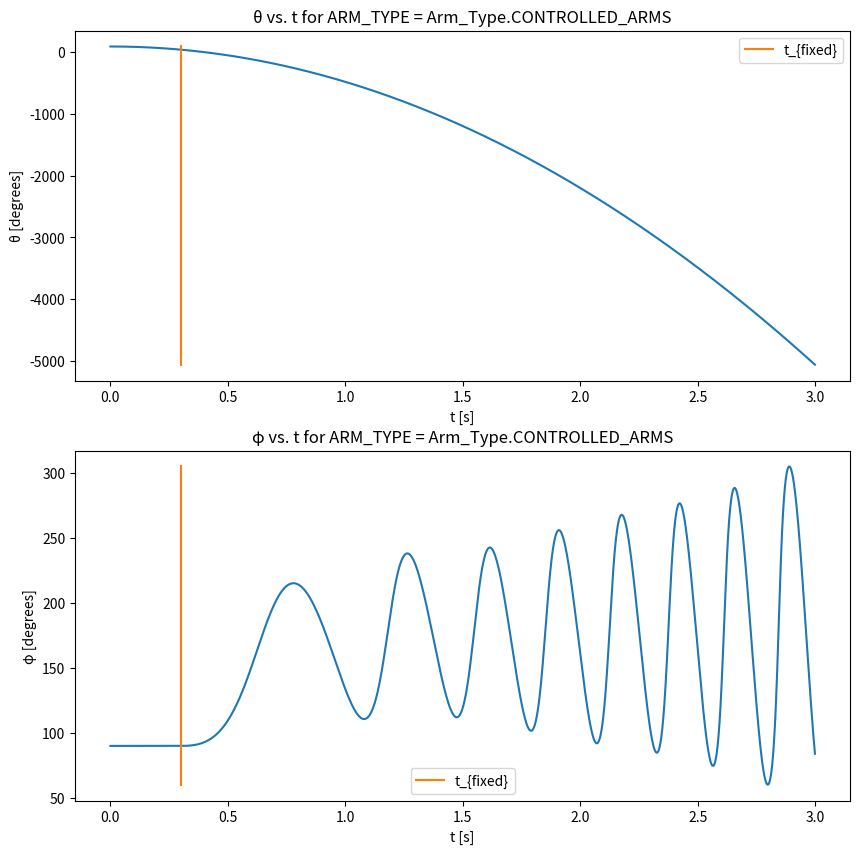
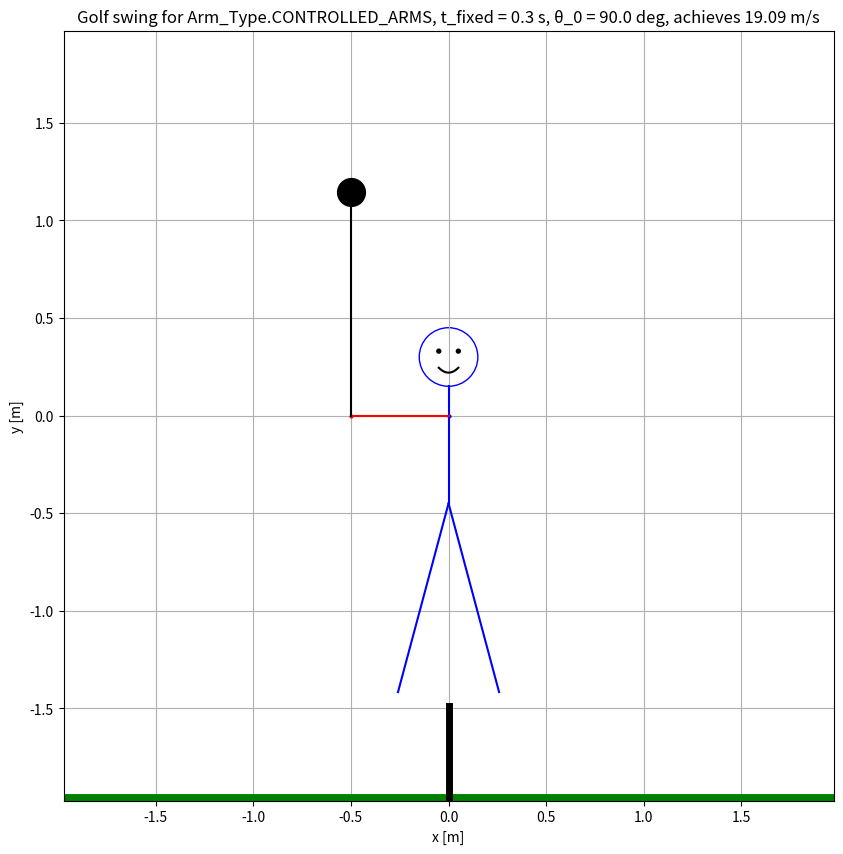

These charts were generated, in order, by the following Python code: (Note: this script raises an exception after producing the figures.)
# -*- coding: utf-8 -*-
# # Golf Swing Lagrangian Mechanics Simulation
#
# The purpose of this notebook is to run numerical simulations of a golf swing modeled with Lagrangian mechanics.

import numpy as np
import matplotlib.pyplot as plt
import math
from tqdm import tqdm
from enum import Enum


# ## Important Variables, Abbreviations, and Units
#
# We will be using the following abbreviations throughout this notebook:
#
# * L\_ = length
#
# * M\_ = mass
#
# * D\_ = derivative wrt time
#
# * \_A = arm
#
# * \_S = golf club shaft
#
# * \_C = golf clubhead
#
# Unless otherwise noted, we will be using SI units for all values in the simulation. For example:
#
# * angle \[radians\]
#
# * time \[seconds\]
#
# * length \[meters\]
#
# * mass \[kg\]
#
# * energy \[joules\]

# ## Select simulation parameters

class Forward_Sim_Method(Enum):
    FORWARD_EULER = "FORWARD_EULER"
    IMPROVED_EULER = "IMPROVED_EULER"


DT = 1e-3
FORWARD_METHOD = Forward_Sim_Method.FORWARD_EULER


# ## Select golf swing variable parameters

class Arm_Type(Enum):
    PASSIVE_ARMS = "PASSIVE_ARMS"
    CONTROLLED_ARMS = "CONTROLLED_ARMS"


class Wrist_Type(Enum):
    FIXED_WRIST = "FIXED_WRIST"
    LOOSE_WRIST = "LOOSE_WRIST"


# +
T_FIXED = 0.3  # Fixed wrist angle  for t in [0, t_fixed], then free wrist angle for t in [t_fixed, infty]
ARM_TYPE = Arm_Type.CONTROLLED_ARMS
T_HORIZON = 3
CONTROLLED_ARM_ANGULAR_ACCEL = -20

# Initial conditions
θ_0 = np.radians(90)  # Initial arm angle for backswing
# -

# ## Setup fixed golf swing variable parameters

# +
M_A = 2 * 5.4  # Each arm about 5.4kg https://whatthingsweigh.com/how-much-does-an-arm-weigh/
L_A = 0.50 # Arm-length 0.5m https://www.craftyarncouncil.com/standards/man-size
M_S = 0.065 + 0.050  # Shaft weight about 65g + 50g https://www.hirekogolf.com/head-weights-shaft-weights-and-balance-points-oh-my
L_S = 45 * 2.54 / 100  # Shaft length about 45 inches https://www.hirekogolf.com/head-weights-shaft-weights-and-balance-points-oh-my
M_C = 0.2  # Clubhead about 200g https://www.hirekogolf.com/head-weights-shaft-weights-and-balance-points-oh-my

# Initial conditions
D_θ_0 = 0  # No initial arm angle speed at start of backswing
φ_0 = np.radians(90)  # Initial wrist angle is 90 degrees
D_φ_0 = 0  # No initial wrist angle speed at start of backswing
g = 9.8  # Acceleration due to gravity
# -

# ## Prepare variables for simulation

# +
n_steps = math.ceil(T_HORIZON / DT)
t = np.arange(n_steps) * DT

# Variables to be populated
θ = np.zeros(n_steps)
D_θ = np.zeros(n_steps)
φ = np.zeros(n_steps)
D_φ = np.zeros(n_steps)

# Initial conditions
θ[0] = θ_0
D_θ[0] = D_θ_0
φ[0] = φ_0
D_φ[0] = D_φ_0


# -

# ## Arm and Wrist Specific Forward Simulation

# +
def passive_arm_fixed_wrist_dd_θ_f(θ, D_θ, φ, D_φ, t):
    return ((-(M_A/2 + M_S + M_C)*L_A + (M_S/2 + M_C)*L_S) * g * np.sin(θ) /
            ((M_A/3 + M_S + M_C)*L_A**2 + (M_S/3 + M_C)*L_S**2))
    
def passive_arm_fixed_wrist_dd_φ_f(θ, D_θ, φ, D_φ, t):
    return 0

def _passive_arm_loose_wrist_helper(θ, D_θ, φ, D_φ, t):
    # E*dd_θ + F*dd_φ = Z
    E = (M_A/3 + M_S + M_C)*L_A**2 + (M_S/3 + M_C)*L_S**2 - (M_S + 2*M_C)*L_A*L_S*np.cos(φ)
    F = -(M_S/3 + M_C)*L_S**2 + (M_S/2 + M_C)*L_A*L_S*np.cos(φ)
    G = (M_S + 2*M_C)*L_A*L_S*np.sin(φ)
    H = -(M_S/2 + M_C)*L_A*L_S*np.sin(φ)
    Z = -(M_A/2 + M_S + M_C)*g*L_A*np.sin(θ) - (M_S/2 + M_C)*g*L_S*np.sin(φ - θ) - G*D_θ*D_φ - H*D_φ**2
    
    # J*dd_θ + K*dd_φ = P
    J = (M_S/2 + M_C)*L_A*L_S*np.cos(φ) - (M_S/3 + M_C)*L_S**2
    K = (M_S/3 + M_C)*L_S**2
    P = -(M_S/2 + M_C)*L_A*L_S*D_θ*(D_φ - D_θ)*np.sin(φ) + (M_S/2 + M_C)*g*L_S*np.sin(φ - θ)
    
    # Solve system of equations
    # A = (E F
    #      J K)
    # x = (dd_θ
    #      dd_φ)
    # b = (Z
    #      P)
    A = np.array([[E, F],
                  [J, K]])
    b = np.array([Z,
                  P])
    x = np.squeeze(np.linalg.solve(A, b))
    assert(x.size == 2)
    
    dd_θ, dd_φ = x[0], x[1]
    return dd_θ, dd_φ

def passive_arm_loose_wrist_dd_θ_f(θ, D_θ, φ, D_φ, t):
    dd_θ, _ = _passive_arm_loose_wrist_helper(θ, D_θ, φ, D_φ, t)
    return dd_θ

def passive_arm_loose_wrist_dd_φ_f(θ, D_θ, φ, D_φ, t):
    _, dd_φ = _passive_arm_loose_wrist_helper(θ, D_θ, φ, D_φ, t)
    return dd_φ

def controlled_arm_fixed_wrist_dd_θ_f(θ, D_θ, φ, D_φ, t):
    return CONTROLLED_ARM_ANGULAR_ACCEL

def controlled_arm_fixed_wrist_dd_φ_f(θ, D_θ, φ, D_φ, t):
    return 0

def controlled_arm_loose_wrist_dd_θ_f(θ, D_θ, φ, D_φ, t):
    return CONTROLLED_ARM_ANGULAR_ACCEL

def controlled_arm_loose_wrist_dd_φ_f(θ, D_θ, φ, D_φ, t):
    dd_θ = controlled_arm_loose_wrist_dd_θ_f(θ, D_θ, φ, D_φ, t)
    W = -(M_S/2 + M_C)*L_A*L_S*D_θ*(D_φ - D_θ)*np.sin(φ) + (M_S/2 + M_C)*g*L_S*np.sin(φ - θ)
    numerator = W + (M_S/3 + M_C)*L_S**2*dd_θ - (M_S/2 + M_C)*L_A*L_S*dd_θ*np.cos(φ)
    denominator = (M_S/3 + M_C)*L_S**2
    return numerator / denominator


# -

# ## Run simulation

for n in tqdm(range(n_steps - 1)):
    # Currently at step n (time t), will be calculating values for n+1 (time t+dt)
    
    # Validate input
    wrist_type = Wrist_Type.FIXED_WRIST if t[n] < T_FIXED else Wrist_Type.LOOSE_WRIST
    if wrist_type != Wrist_Type.FIXED_WRIST and wrist_type != Wrist_Type.LOOSE_WRIST:
        raise ValueError(f"Invalid wrist_type = {wrist_type}")
    if ARM_TYPE != Arm_Type.PASSIVE_ARMS and ARM_TYPE != Arm_Type.CONTROLLED_ARMS:
        raise ValueError(f"Invalid ARM_TYPE = {ARM_TYPE}")

    # Get arm type and wrist type specific functions
    if ARM_TYPE == Arm_Type.PASSIVE_ARMS and wrist_type == Wrist_Type.FIXED_WRIST:
        dd_θ_f = passive_arm_fixed_wrist_dd_θ_f
        dd_φ_f = passive_arm_fixed_wrist_dd_φ_f
    elif ARM_TYPE == Arm_Type.PASSIVE_ARMS and wrist_type == Wrist_Type.LOOSE_WRIST:
        dd_θ_f = passive_arm_loose_wrist_dd_θ_f
        dd_φ_f = passive_arm_loose_wrist_dd_φ_f
    elif ARM_TYPE == Arm_Type.CONTROLLED_ARMS and wrist_type == Wrist_Type.FIXED_WRIST:
        dd_θ_f = controlled_arm_fixed_wrist_dd_θ_f
        dd_φ_f = controlled_arm_fixed_wrist_dd_φ_f
    elif ARM_TYPE == Arm_Type.CONTROLLED_ARMS and wrist_type == Wrist_Type.LOOSE_WRIST:
        dd_θ_f = controlled_arm_loose_wrist_dd_θ_f
        dd_φ_f = controlled_arm_loose_wrist_dd_φ_f
    else:
        raise ValueError(f"Invalid pair ARM_TYPE = {ARM_TYPE}, wrist_type = {wrist_type}")

    # Calculate update
    if FORWARD_METHOD == Forward_Sim_Method.FORWARD_EULER:
        D_θ[n+1] = D_θ[n] + DT*dd_θ_f(θ[n], D_θ[n], φ[n], D_φ[n], t[n])
        θ[n+1] = θ[n] + DT*D_θ[n]
        D_φ[n+1] = D_φ[n] + DT*dd_φ_f(θ[n], D_θ[n], φ[n], D_φ[n], t[n])
        φ[n+1] = φ[n] + DT*D_φ[n]
    elif FORWARD_METHOD == Forward_Sim_Method.IMPROVED_EULER:
        raise NotImplementedError()
        # Compute intermediate values
        D_θ_n_plus_1 = D_θ[n] + DT*dd_θ_f(θ[n], D_θ[n], φ[n], D_φ[n], t[n])
        θ_n_plus_1 = θ[n] + DT*D_θ[n]
        D_φ_n_plus_1 = D_φ[n] + DT*dd_φ_f(θ[n], D_θ[n], φ[n], D_φ[n], t[n])
        φ_n_plus_1 = φ[n] + DT*D_φ[n]

        # Calculate update
        D_θ[n+1] = D_θ[n] + DT/2*(dd_θ_f(θ[n], D_θ[n], φ[n], D_φ[n], t[n]) +
                                  dd_θ_f(θ_n_plus_1, D_θ_n_plus_1, φ_n_plus_1, D_φ_n_plus_1, t[n+1]))
        θ[n+1] = θ[n] + DT/2*(D_θ[n] + D_θ[n+1])
        D_φ[n+1] = D_φ[n] + DT/2*(dd_φ_f(θ[n], D_θ[n], φ[n], D_φ[n], t[n]) +
                                  dd_φ_f(θ_n_plus_1, D_θ_n_plus_1, φ_n_plus_1, D_φ_n_plus_1, t[n+1]))
        φ[n+1] = φ[n] + DT/2*(D_φ[n] + D_φ[n+1])
    else:
        raise ValueError(f"Invalid FORWARD_METHOD = {FORWARD_METHOD}")

# ## Plot golf swing

# +
fig, axes = plt.subplots(nrows=2, ncols=1, figsize=(10,10))

θ_min, θ_max = np.min(np.degrees(θ)), np.max(np.degrees(θ))
axes[0].plot(t, np.degrees(θ))
axes[0].plot([T_FIXED, T_FIXED], [θ_min, θ_max], label='t_{fixed}')
axes[0].set_xlabel('t [s]')
axes[0].set_ylabel('θ [degrees]')
axes[0].set_title(f'θ vs. t for ARM_TYPE = {ARM_TYPE}')
axes[0].legend()

φ_min, φ_max = np.min(np.degrees(φ)), np.max(np.degrees(φ))
axes[1].plot(t, np.degrees(φ))
axes[1].plot([T_FIXED, T_FIXED], [φ_min, φ_max], label='t_{fixed}')
axes[1].set_xlabel('t [s]')
axes[1].set_ylabel('φ [degrees]')
axes[1].set_title(f'φ vs. t for ARM_TYPE = {ARM_TYPE}')
axes[1].legend()
# -

# ## Visualize golf swing

# +
# Compute positions
X_R = -L_A*np.sin(θ)
Y_R = -L_A*np.cos(θ)
X_Q = X_R - L_S*np.sin(φ - θ)
Y_Q = Y_R + L_S*np.cos(φ - θ)

# Compute clubhead speed
D_X_Q = -L_A*np.cos(θ)*D_θ - L_S*np.cos(φ - θ)*(D_φ - D_θ)
D_Y_Q = L_A*np.sin(θ)*D_θ - L_S*np.sin(φ - θ)*(D_φ - D_θ)

# +
# Compute time and n of collision with ball
n_collision = np.squeeze(np.array(np.where((X_Q > 0) & (Y_Q < 0))))[0]
t_collision = n_collision * DT
x_collision = X_Q[n_collision]
y_collision = Y_Q[n_collision]
d_x_collision = D_X_Q[n_collision]
d_y_collision = D_Y_Q[n_collision]
v_collision = (d_x_collision**2 + d_y_collision**2)**0.5
print(f"First collision at n_collision = {n_collision}, t_collision = {t_collision} s")
print(f"Collides at about (x={round(x_collision, 2)} m, y={round(y_collision, 2)} m) with speed {round(v_collision, 2)} m/s")

t_collision_with_buffer = t_collision + 0.5
n_collision_with_buffer = math.ceil(t_collision_with_buffer/DT)
print(f"Will run sim up to n_collision_with_buffer = {n_collision_with_buffer}, t_collision_with_buffer = {round(t_collision_with_buffer, 2)}")

# Compute xlim, ylim
max_len = (L_A + L_S) * 1.2
xmin = -max_len 
xmax = max_len
ymin = -max_len
ymax = max_len

# +
from matplotlib.animation import FFMpegWriter

# Setup FFMPEG saving
fps = 50
filename = f"golf_swing_{ARM_TYPE}_{T_FIXED}_{θ_0}.mp4"
metadata = dict(title='Golf Swing', artist='tylerlum')
writer = FFMpegWriter(fps=fps, metadata=metadata)

# Create figure
fig, ax = plt.subplots(nrows=1, ncols=1, figsize=(10, 10))
n = 0
markersize = 20
ax.set_xlim([xmin, xmax])
ax.set_ylim([ymin, ymax])
ax.set_xlabel(f'x [m]')
ax.set_ylabel(f'y [m]')
ax.set_title(f'Golf swing for {ARM_TYPE}, t_fixed = {T_FIXED} s, θ_0 = {round(math.degrees(θ_0), 2)} deg, achieves {round(v_collision, 2)} m/s')
ax.set_aspect(aspect=1)
plt.grid()

# Draw stickman
person_color = 'b'
head_radius = 0.15
head_to_shoulder_dist = 0.3
head_patch = plt.Circle((0, head_to_shoulder_dist), radius=head_radius, edgecolor=person_color, facecolor="none")
ax.add_patch(head_patch)
body_len = 0.6
hip_position = head_to_shoulder_dist-head_radius-body_len
body_plot = ax.plot([0, 0], [head_to_shoulder_dist-head_radius, hip_position], color=person_color)
leg_len, leg_angle = 1, np.radians(15)
left_leg_plot = ax.plot([0, -leg_len*np.sin(leg_angle)], [hip_position, hip_position-leg_len*np.cos(leg_angle)], color=person_color)
right_leg_plot = ax.plot([0, leg_len*np.sin(leg_angle)], [hip_position, hip_position-leg_len*np.cos(leg_angle)], color=person_color)

# Draw smile
eye_dist = 0.1
eye_radius = 0.01
left_eye_patch = plt.Circle((-eye_dist/2, head_to_shoulder_dist + 0.03), radius=eye_radius, color='k')
right_eye_patch = plt.Circle((eye_dist/2, head_to_shoulder_dist + 0.03), radius=eye_radius, color='k')
ax.add_patch(left_eye_patch)
ax.add_patch(right_eye_patch)
smile_width = 0.1
smile_x = np.linspace(-smile_width/2, smile_width/2, 50)
smile_y = 10*smile_x**2 + head_to_shoulder_dist - 0.08
smile_plot = ax.plot(smile_x, smile_y, color='k')

# Draw golf ball and tee
ground_level = ymin
ground_plot = ax.plot([xmin, xmax], [ground_level, ground_level], linewidth=10, color='g')
tee_plot = ax.plot([0, 0], [ground_level, y_collision-0.1], linewidth=5, color='k')

# Create initial plots
arm_color = 'r'
shoulder_plot, = ax.plot([0], [0], color=person_color, label='shoulder', marker='o', markersize=markersize/10)
arm_plot, = ax.plot([0, X_R[n]], [0, Y_R[n]], color=arm_color, label='arms')
hand_plot, = ax.plot([X_R[n]], [Y_R[n]], color=arm_color, label='hand/wrist', marker='o', markersize=markersize/10)

shaft_plot, = ax.plot([X_R[n], X_Q[n]], [Y_R[n], Y_Q[n]], color='k', label='shaft')
clubhead_plot, = ax.plot([X_Q[n]], [Y_Q[n]], color='k', label='clubhead', marker='o', markersize=markersize)

with writer.saving(fig, filename, dpi=100):
    t_btwn_frames = 1 / fps
    steps_btwn_frames = math.ceil(t_btwn_frames/DT)

    for n in tqdm(range(0, n_collision_with_buffer, steps_btwn_frames)):
        shoulder_plot.set_data([0], [0])
        arm_plot.set_data([0, X_R[n]], [0, Y_R[n]])
        hand_plot.set_data([X_R[n]], [Y_R[n]])
        shaft_plot.set_data([X_R[n], X_Q[n]], [Y_R[n], Y_Q[n]])
        clubhead_plot.set_data([X_Q[n]], [Y_Q[n]])
        writer.grab_frame()
